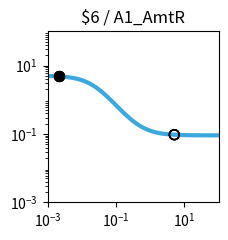

The script that saved this image: (Note: this script raises an exception after producing the figure.)
import matplotlib.pyplot as plt
import matplotlib.ticker as ticker
import numpy as np

fig, ax = plt.subplots(figsize=(2.5,2.5))

plt.xlim(1.000000e-03, 1.000000e+02)
plt.ylim(1.000000e-03, 1.000000e+02)

x = np.array([1.000000e-03,1.122018e-03,1.258925e-03,1.412538e-03,1.584893e-03,1.778279e-03,1.995262e-03,2.238721e-03,2.511886e-03,2.818383e-03,3.162278e-03,3.548134e-03,3.981072e-03,4.466836e-03,5.011872e-03,5.623413e-03,6.309573e-03,7.079458e-03,7.943282e-03,8.912509e-03,1.000000e-02,1.122018e-02,1.258925e-02,1.412538e-02,1.584893e-02,1.778279e-02,1.995262e-02,2.238721e-02,2.511886e-02,2.818383e-02,3.162278e-02,3.548134e-02,3.981072e-02,4.466836e-02,5.011872e-02,5.623413e-02,6.309573e-02,7.079458e-02,7.943282e-02,8.912509e-02,1.000000e-01,1.122018e-01,1.258925e-01,1.412538e-01,1.584893e-01,1.778279e-01,1.995262e-01,2.238721e-01,2.511886e-01,2.818383e-01,3.162278e-01,3.548134e-01,3.981072e-01,4.466836e-01,5.011872e-01,5.623413e-01,6.309573e-01,7.079458e-01,7.943282e-01,8.912509e-01,1.000000e+00,1.122018e+00,1.258925e+00,1.412538e+00,1.584893e+00,1.778279e+00,1.995262e+00,2.238721e+00,2.511886e+00,2.818383e+00,3.162278e+00,3.548134e+00,3.981072e+00,4.466836e+00,5.011872e+00,5.623413e+00,6.309573e+00,7.079458e+00,7.943282e+00,8.912509e+00,1.000000e+01,1.122018e+01,1.258925e+01,1.412538e+01,1.584893e+01,1.778279e+01,1.995262e+01,2.238721e+01,2.511886e+01,2.818383e+01,3.162278e+01,3.548134e+01,3.981072e+01,4.466836e+01,5.011872e+01,5.623413e+01,6.309573e+01,7.079458e+01,7.943282e+01,8.912509e+01,1.000000e+02,])
y = np.array([4.950744e+00,4.937165e+00,4.921475e+00,4.903362e+00,4.882475e+00,4.858420e+00,4.830758e+00,4.799000e+00,4.762613e+00,4.721013e+00,4.673573e+00,4.619631e+00,4.558498e+00,4.489471e+00,4.411861e+00,4.325011e+00,4.228334e+00,4.121352e+00,4.003734e+00,3.875348e+00,3.736297e+00,3.586967e+00,3.428047e+00,3.260549e+00,3.085801e+00,2.905414e+00,2.721238e+00,2.535288e+00,2.349657e+00,2.166423e+00,1.987560e+00,1.814851e+00,1.649827e+00,1.493722e+00,1.347449e+00,1.211603e+00,1.086481e+00,9.721111e-01,8.682949e-01,7.746531e-01,6.906692e-01,6.157319e-01,5.491718e-01,4.902918e-01,4.383927e-01,3.927915e-01,3.528354e-01,3.179107e-01,2.874491e-01,2.609295e-01,2.378791e-01,2.178724e-01,2.005286e-01,1.855093e-01,1.725148e-01,1.612811e-01,1.515762e-01,1.431971e-01,1.359664e-01,1.297294e-01,1.243516e-01,1.197161e-01,1.157217e-01,1.122805e-01,1.093165e-01,1.067641e-01,1.045663e-01,1.026742e-01,1.010455e-01,9.964361e-02,9.843706e-02,9.739872e-02,9.650518e-02,9.573630e-02,9.507471e-02,9.450548e-02,9.401571e-02,9.359434e-02,9.323182e-02,9.291993e-02,9.265162e-02,9.242079e-02,9.222222e-02,9.205139e-02,9.190443e-02,9.177801e-02,9.166926e-02,9.157571e-02,9.149524e-02,9.142601e-02,9.136646e-02,9.131523e-02,9.127116e-02,9.123326e-02,9.120065e-02,9.117260e-02,9.114847e-02,9.112772e-02,9.110986e-02,9.109450e-02,9.108129e-02,])
c = "#3ba9e0"

hi_x = np.array([2.200000e-03,2.200000e-03,2.200000e-03,2.200000e-03,])
hi_y = np.array([4.804097e+00,4.804097e+00,4.804097e+00,4.804097e+00,])
lo_x = np.array([5.054300e+00,5.054300e+00,5.054300e+00,5.054300e+00,])
lo_y = np.array([9.503007e-02,9.503007e-02,9.503007e-02,9.503007e-02,])

plt.loglog(x,y,lw=3,color=c)
plt.scatter(hi_x,hi_y,marker='o',s=50,color='black',zorder=10)
plt.scatter(lo_x,lo_y,marker='o',s=50,edgecolors='black',color='none',zorder=10)

plt.title("$6 / A1_AmtR")

ax.xaxis.set_major_locator(ticker.LogLocator(numticks=3))
ax.yaxis.set_major_locator(ticker.LogLocator(numticks=3))

ax.set_aspect('equal')
plt.tight_layout()

plt.savefig("/content/output/0x98/response_plot_$6_A1_AmtR.png", bbox_inches='tight')
